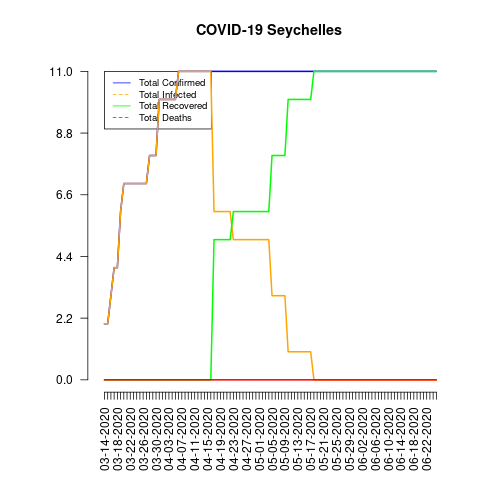

Data behind this chart, as committed beside it:
date, total_confirmed, total_deaths, total_recovered, total_infected, mortality_rate, recovery_rate, daily_growth_rate
03-14-2020, 2, 0, 0, 2, 0.0, 0.0, 1
03-15-2020, 2, 0, 0, 2, 0.0, 0.0, 1.0
03-16-2020, 3, 0, 0, 3, 0.0, 0.0, 1.5
03-17-2020, 4, 0, 0, 4, 0.0, 0.0, 1.333
03-18-2020, 4, 0, 0, 4, 0.0, 0.0, 1.0
03-19-2020, 6, 0, 0, 6, 0.0, 0.0, 1.5
03-20-2020, 7, 0, 0, 7, 0.0, 0.0, 1.167
03-21-2020, 7, 0, 0, 7, 0.0, 0.0, 1.0
03-22-2020, 7, 0, 0, 7, 0.0, 0.0, 1.0
03-23-2020, 7, 0, 0, 7, 0.0, 0.0, 1.0
03-24-2020, 7, 0, 0, 7, 0.0, 0.0, 1.0
03-25-2020, 7, 0, 0, 7, 0.0, 0.0, 1.0
03-26-2020, 7, 0, 0, 7, 0.0, 0.0, 1.0
03-27-2020, 7, 0, 0, 7, 0.0, 0.0, 1.0
03-28-2020, 8, 0, 0, 8, 0.0, 0.0, 1.143
03-29-2020, 8, 0, 0, 8, 0.0, 0.0, 1.0
03-30-2020, 8, 0, 0, 8, 0.0, 0.0, 1.0
03-31-2020, 10, 0, 0, 10, 0.0, 0.0, 1.25
04-01-2020, 10, 0, 0, 10, 0.0, 0.0, 1.0
04-02-2020, 10, 0, 0, 10, 0.0, 0.0, 1.0
04-03-2020, 10, 0, 0, 10, 0.0, 0.0, 1.0
04-04-2020, 10, 0, 0, 10, 0.0, 0.0, 1.0
04-05-2020, 10, 0, 0, 10, 0.0, 0.0, 1.0
04-06-2020, 11, 0, 0, 11, 0.0, 0.0, 1.1
04-07-2020, 11, 0, 0, 11, 0.0, 0.0, 1.0
04-08-2020, 11, 0, 0, 11, 0.0, 0.0, 1.0
04-09-2020, 11, 0, 0, 11, 0.0, 0.0, 1.0
04-10-2020, 11, 0, 0, 11, 0.0, 0.0, 1.0
04-11-2020, 11, 0, 0, 11, 0.0, 0.0, 1.0
04-12-2020, 11, 0, 0, 11, 0.0, 0.0, 1.0
04-13-2020, 11, 0, 0, 11, 0.0, 0.0, 1.0
04-14-2020, 11, 0, 0, 11, 0.0, 0.0, 1.0
04-15-2020, 11, 0, 0, 11, 0.0, 0.0, 1.0
04-16-2020, 11, 0, 0, 11, 0.0, 0.0, 1.0
04-17-2020, 11, 0, 5, 6, 0.0, 45.45, 1.0
04-18-2020, 11, 0, 5, 6, 0.0, 45.45, 1.0
04-19-2020, 11, 0, 5, 6, 0.0, 45.45, 1.0
04-20-2020, 11, 0, 5, 6, 0.0, 45.45, 1.0
04-21-2020, 11, 0, 5, 6, 0.0, 45.45, 1.0
04-22-2020, 11, 0, 5, 6, 0.0, 45.45, 1.0
04-23-2020, 11, 0, 6, 5, 0.0, 54.55, 1.0
04-24-2020, 11, 0, 6, 5, 0.0, 54.55, 1.0
04-25-2020, 11, 0, 6, 5, 0.0, 54.55, 1.0
04-26-2020, 11, 0, 6, 5, 0.0, 54.55, 1.0
04-27-2020, 11, 0, 6, 5, 0.0, 54.55, 1.0
04-28-2020, 11, 0, 6, 5, 0.0, 54.55, 1.0
04-29-2020, 11, 0, 6, 5, 0.0, 54.55, 1.0
04-30-2020, 11, 0, 6, 5, 0.0, 54.55, 1.0
05-01-2020, 11, 0, 6, 5, 0.0, 54.55, 1.0
05-02-2020, 11, 0, 6, 5, 0.0, 54.55, 1.0
05-03-2020, 11, 0, 6, 5, 0.0, 54.55, 1.0
05-04-2020, 11, 0, 6, 5, 0.0, 54.55, 1.0
05-05-2020, 11, 0, 8, 3, 0.0, 72.73, 1.0
05-06-2020, 11, 0, 8, 3, 0.0, 72.73, 1.0
05-07-2020, 11, 0, 8, 3, 0.0, 72.73, 1.0
05-08-2020, 11, 0, 8, 3, 0.0, 72.73, 1.0
05-09-2020, 11, 0, 8, 3, 0.0, 72.73, 1.0
05-10-2020, 11, 0, 10, 1, 0.0, 90.91, 1.0
05-11-2020, 11, 0, 10, 1, 0.0, 90.91, 1.0
05-12-2020, 11, 0, 10, 1, 0.0, 90.91, 1.0
... 44 more rows
